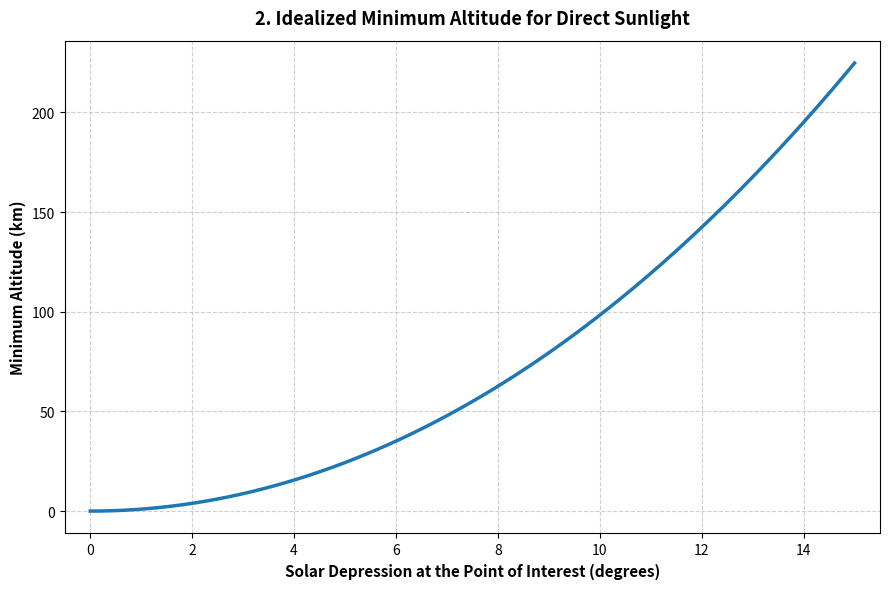

This chart was generated by the following Python code:
"""
Hyperery REI (Hypersonics ReImagined)
Atmospheric Optics & Trajectory Illumination Analysis
Script: Idealized Minimum Altitude for Direct Sunlight vs. Solar Depression
"""

import matplotlib.pyplot as plt
import numpy as np

def plot_min_altitude():
    # Solar depression angles (degrees) from 0 to 15
    solar_depression = np.linspace(0, 15, 200)
    
    # Earth radius in km
    R_earth = 6371.0
    
    # Mathematical model: Minimum altitude h required to intercept direct sunlight
    # h = R_earth * (sec(theta) - 1) converted to radians
    theta_rad = np.radians(solar_depression)
    min_altitude = R_earth * (1.0 / np.cos(theta_rad) - 1.0)

    plt.figure(figsize=(9, 6))
    
    # Plot curve
    plt.plot(solar_depression, min_altitude, color='#1f77b4', linewidth=2.5)

    # Styling and Labels
    plt.xlabel('Solar Depression at the Point of Interest (degrees)', fontsize=11, fontweight='bold')
    plt.ylabel('Minimum Altitude (km)', fontsize=11, fontweight='bold')
    plt.title('2. Idealized Minimum Altitude for Direct Sunlight', fontsize=13, fontweight='bold', pad=12)
    plt.grid(True, linestyle='--', alpha=0.6)
    
    plt.xlim(-0.5, 15.5)
    plt.tight_layout()
    
    # Save figure for technical report inclusion
    plt.savefig('Idealized_Min_Altitude_Sunlight.png', dpi=300)
    print("--- Hyperery REI Plot Generation Complete ---")
    plt.show()

if __name__ == '__main__':
    plot_min_altitude()
